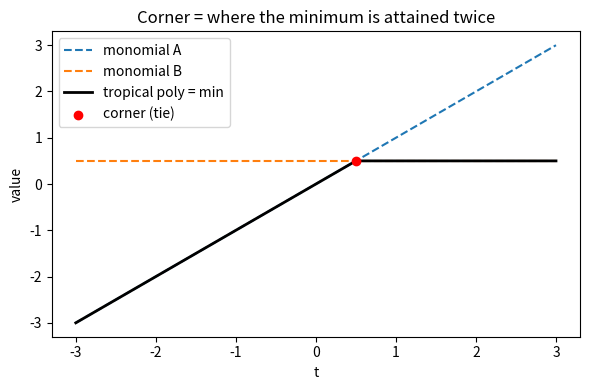
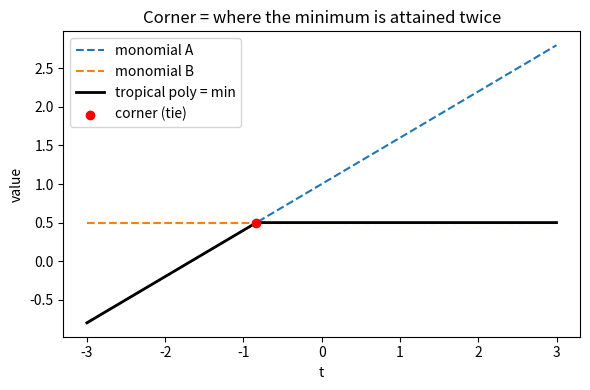

Source code (Python) for these figures, in order:
import numpy as np
import matplotlib.pyplot as plt

t = np.linspace(-3, 3, 400)
for k, (slope, offset) in enumerate([(1.0, 0.0), (0.6, 1.0)]):
    line1 = offset + slope * t      # monomial A
    line2 = 0.5 * np.ones_like(t)   # monomial B (constant)
    env = np.minimum(line1, line2)  # tropical sum = min
    plt.figure(figsize=(6, 4))
    plt.plot(t, line1, '--', label='monomial A')
    plt.plot(t, line2, '--', label='monomial B')
    plt.plot(t, env, 'k', lw=2, label='tropical poly = min')
    idx = int(np.argmin(np.abs(line1 - line2)))
    plt.scatter([t[idx]], [env[idx]], color='red', zorder=5, label='corner (tie)')
    plt.legend(); plt.title('Corner = where the minimum is attained twice')
    plt.xlabel('t'); plt.ylabel('value')
    plt.tight_layout(); plt.savefig(f'corner_{k}.png', dpi=130)
    print(f'wrote corner_{k}.png')
